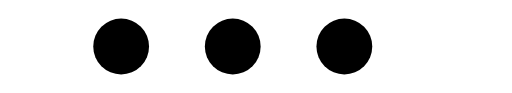
t = 0.00 s
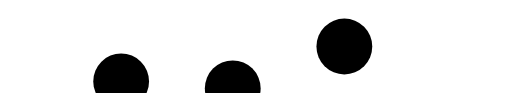
t = 0.23 s
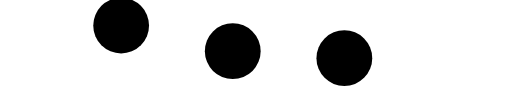
t = 0.43 s
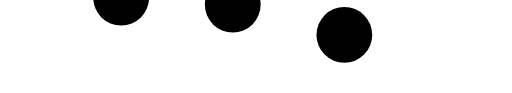
t = 0.68 s
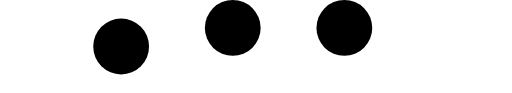
t = 0.85 s
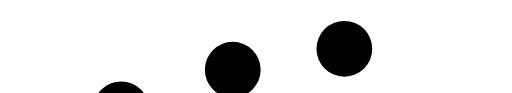
t = 1.08 s

The animated SVG that drew these frames (rendered in a browser with its animation timeline set to each time). Animation: 3 SMIL elements (animateTransform=3); one cycle of 1.30 s, repeats indefinitely.

<svg version="1.1" id="L5"
    xmlns="http://www.w3.org/2000/svg"
    xmlns:xlink="http://www.w3.org/1999/xlink" viewBox="-20 40 110 20" enable-background="new 0 0 0 0" xml:space="preserve" class="w-10 h-10 text-base-content opacity-50">
    <circle fill="currentColor" stroke="none" cx="6" cy="50" r="6">
        <animateTransform attributeName="transform" dur="1s" type="translate" values="0 15 ; 0 -15; 0 15" repeatCount="indefinite" begin="0.1" />
    </circle>
    <circle fill="currentColor" stroke="none" cx="30" cy="50" r="6">
        <animateTransform attributeName="transform" dur="1s" type="translate" values="0 10 ; 0 -10; 0 10" repeatCount="indefinite" begin="0.2" />
    </circle>
    <circle fill="currentColor" stroke="none" cx="54" cy="50" r="6">
        <animateTransform attributeName="transform" dur="1s" type="translate" values="0 5 ; 0 -5; 0 5" repeatCount="indefinite" begin="0.3" />
    </circle>
</svg>
